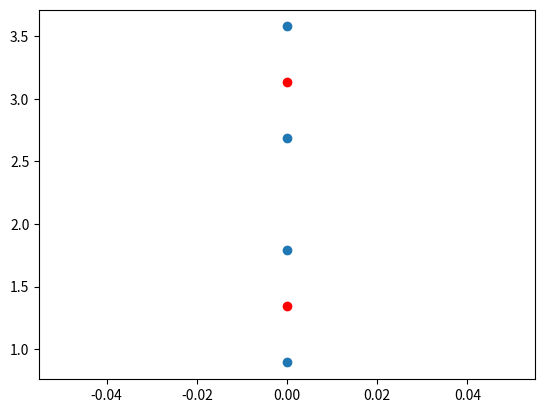

Reproduce this figure in Python.
# -*- coding: utf-8 -*-
import matplotlib.pyplot as plt, numpy as np
from scipy.cluster.vq import vq, kmeans, whiten

#features  = np.array( [[1], [2], [3], [4]] )

features = np.array( [ 1, 2, 3, 4 ] )
features = features.reshape( (-1, 1) )
#features = features.reshape( (len(features), 1) )

whitened = whiten(features)

print( 'std = ', np.std( features) )
print( whitened )
print( np.std(features)*whitened )

# Find 2 clusters in the data
codebook, distortion = kmeans(whitened, 2)
print( 'codebook = ', codebook )

# Plot whitened data and cluster centers in red
y = whitened[ :, 0]
plt.scatter( [0]*len(y), y )
y = codebook[ :, 0]
plt.scatter( [0]*len(y), y, c='r')
plt.show()